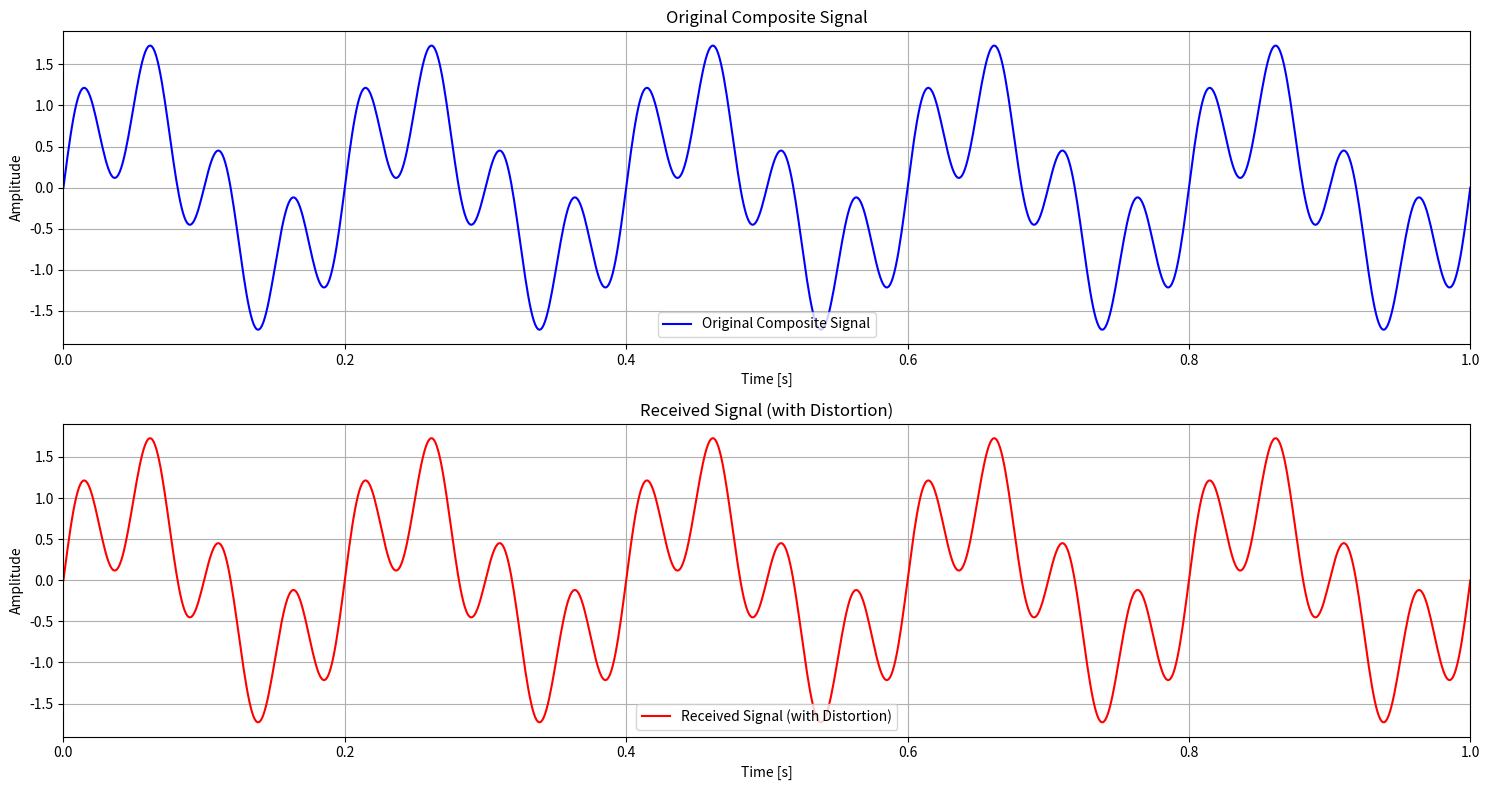

Generate this figure with matplotlib:
import numpy as np
import matplotlib.pyplot as plt

# Set parameters
fs = 1000  # Sampling frequency
t = np.linspace(0, 1, fs)  # Time vector

# Create a composite signal with different frequencies
freq1 = 5    # Frequency of first sine wave
freq2 = 20   # Frequency of second sine wave
composite_signal = np.sin(2 * np.pi * freq1 * t) + 0.8 * np.sin(2 * np.pi * freq2 * t)

# Simulate distortion: Assume different delays for different frequencies
# Set a larger delay for the higher frequency
delay1 = 0.0   # No delay for freq1
delay2 = 0.4   # 0.4 second delay for freq2

# Create received signals with delays
received_signal = np.sin(2 * np.pi * freq1 * (t - delay1)) + 0.8 * np.sin(2 * np.pi * freq2 * (t - delay2))

# Plot the original and received signals
plt.figure(figsize=(15, 8))

# Original Composite Signal
plt.subplot(2, 1, 1)
plt.plot(t, composite_signal, label='Original Composite Signal', color='blue')
plt.title('Original Composite Signal')
plt.xlabel('Time [s]')
plt.ylabel('Amplitude')
plt.xlim(0, 1)
plt.grid(True)
plt.legend()

# Received Signal (with distortion)
plt.subplot(2, 1, 2)
plt.plot(t, received_signal, label='Received Signal (with Distortion)', color='red')
plt.title('Received Signal (with Distortion)')
plt.xlabel('Time [s]')
plt.ylabel('Amplitude')
plt.xlim(0, 1)
plt.grid(True)
plt.legend()

plt.tight_layout()
plt.show()
